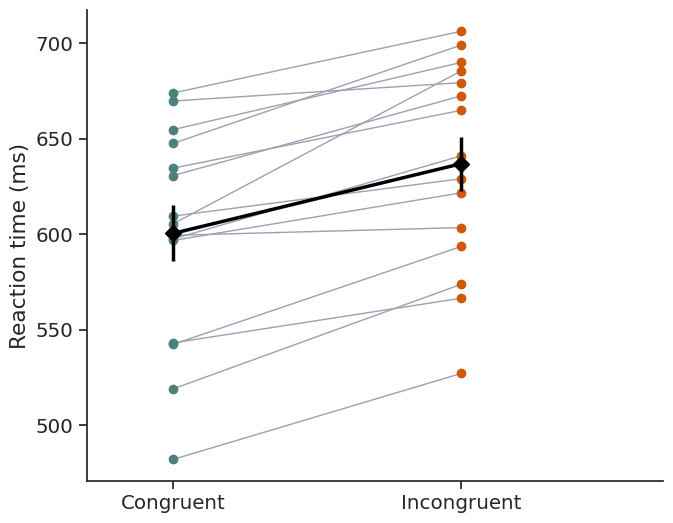

This figure's Python source: (Note: this script raises an exception after producing the figure.)
"""Annotated example figures for 'How to read a figure' slides (fake data)."""
import numpy as np, pandas as pd, seaborn as sns, matplotlib.pyplot as plt
from scipy import stats

rng = np.random.default_rng(42)
TEAL, ORANGE, BLUE, GREY = "#4C827B", "#CD5909", "#1e66f5", "#9ca0b0"
sns.set_theme(style="ticks", font="Georgia", font_scale=1.3)
ANNOTATE = False   # True: orange teaching labels; False: blank for live annotation
ARW = dict(arrowstyle="->", color=ORANGE, lw=1.8)

def note(ax, text, xy, xytext, **kw):
    if not ANNOTATE:
        return
    ax.annotate(text, xy=xy, xytext=xytext, color=ORANGE, fontsize=13,
                fontweight="bold", arrowprops=ARW, **kw)

def save(fig, name):
    sns.despine(fig=fig); fig.tight_layout()
    fig.savefig(f"images/read_{name}.png", dpi=150); plt.close(fig)

# 1. paired t-test ---------------------------------------------------------
n = 15
base = rng.normal(600, 60, n)
a, b = base + rng.normal(0, 15, n), base + 35 + rng.normal(0, 15, n)
fig, ax = plt.subplots(figsize=(7, 5.5))
for y0, y1 in zip(a, b):
    ax.plot([0, 1], [y0, y1], color=GREY, lw=1)
ax.scatter(np.zeros(n), a, color=TEAL, zorder=3); ax.scatter(np.ones(n), b, color=ORANGE, zorder=3)
m, se = [a.mean(), b.mean()], [stats.sem(a), stats.sem(b)]
ax.errorbar([0, 1], m, yerr=se, color="black", marker="D", ms=8, lw=2.5, zorder=4)
i = np.argmax(a)
note(ax, "one line = one person", ((0.5), (a[i] + b[i]) / 2), (0.05, a.max() + 45))
note(ax, "mean ± SE", (1, m[1]), (1.12, m[1] - 80))
note(ax, "most lines go up\n= consistent effect", (0.7, np.sort(b)[2] - 10), (1.1, a.min() - 10))
ax.set(xticks=[0, 1], xticklabels=["Congruent", "Incongruent"], xlim=(-0.3, 1.7),
       ylabel="Reaction time (ms)")
save(fig, "paired")

# 1b. independent samples t-test ---------------------------------------
# own generator so adding this figure doesn't change the others
r2 = np.random.default_rng(7)
d = pd.DataFrame({"group": np.repeat(["Native", "L2"], 15),
                  "rt": np.concatenate([r2.normal(600, 60, 15), r2.normal(650, 60, 15)])})
fig, ax = plt.subplots(figsize=(7, 5.5))
sns.stripplot(d, x="group", y="rt", hue="group", palette=[TEAL, ORANGE], size=7,
              jitter=0.12, ax=ax)
sns.pointplot(d, x="group", y="rt", color="black", errorbar="se", markers="D",
              linestyles="none", ax=ax)
ax.set(xlabel="", ylabel="Reaction time (ms)", xlim=(-0.5, 1.5))
save(fig, "indep")

# 2. one-way ANOVA ---------------------------------------------------------
groups = ["Control", "Drug A", "Drug B"]
d = pd.DataFrame({"group": np.repeat(groups, 20),
                  "score": np.concatenate([rng.normal(mu, 8, 20) for mu in (50, 58, 62)])})
fig, ax = plt.subplots(figsize=(7, 5.5))
sns.stripplot(d, x="group", y="score", color=GREY, size=6, jitter=0.12, alpha=0.8, ax=ax)
sns.pointplot(d, x="group", y="score", color=ORANGE, errorbar=("ci", 95), markers="D",
              linestyles="none", ax=ax)
gm = d.score.mean()
ax.axhline(gm, color=TEAL, ls="--")
if ANNOTATE: ax.text(2.45, gm, "grand\nmean", color=TEAL, va="center", fontsize=12)
ctrl = d[d.group == "Control"].score
note(ax, "spread within groups\n= noise", (0, ctrl.max()), (-0.4, ctrl.max() + 12))
note(ax, "spread between means\n= signal", (2, d[d.group == "Drug B"].score.mean()), (1.1, 25))
ax.set(xlabel="", ylabel="Score", xlim=(-0.5, 2.9), ylim=(20, d.score.max() + 22))
save(fig, "anova1")

# 3. two-way ANOVA (interaction plot) --------------------------------------
cells = {("Easy", "Native"): 520, ("Hard", "Native"): 560,
         ("Easy", "L2"): 560, ("Hard", "L2"): 680}
rows = [(t, g, rng.normal(mu, 40)) for (t, g), mu in cells.items() for _ in range(25)]
d = pd.DataFrame(rows, columns=["task", "group", "rt"])
fig, ax = plt.subplots(figsize=(7, 5.5))
sns.pointplot(d, x="task", y="rt", hue="group", palette=[TEAL, ORANGE], errorbar="se",
              markers=["o", "s"], dodge=0.1, ax=ax)
mL2 = d[(d.group == "L2") & (d.task == "Hard")].rt.mean()
mN = d[(d.group == "Native") & (d.task == "Hard")].rt.mean()
note(ax, "lines not parallel\n= interaction", (0.6, 640), (-0.2, 690))
note(ax, "gap between lines\n= main effect of group", (1.0, (mL2 + mN) / 2), (1.08, 600))
note(ax, "lines slope up\n= main effect of task", (0.5, 537), (0.35, 470))
ax.set(xlabel="Task difficulty", ylabel="Reaction time (ms)", ylim=(450, 720), xlim=(-0.3, 1.7))
ax.legend(title="Group", frameon=False, loc="lower right", bbox_to_anchor=(1, 0.0))
save(fig, "anova2")

# 4. linear regression -----------------------------------------------------
x = rng.uniform(0, 10, 40); y = 2 + 0.8 * x + rng.normal(0, 1.5, 40)
fig, ax = plt.subplots(figsize=(7, 5.5))
sns.regplot(x=x, y=y, color=BLUE, line_kws=dict(color=ORANGE, lw=2.5), ax=ax)
b1, b0 = np.polyfit(x, y, 1)
if ANNOTATE: ax.plot([4, 6, 6], [b0 + b1 * 4] * 2 + [b0 + b1 * 6], color="black", lw=2.5, zorder=5)
note(ax, f"slope ≈ {b1:.1f}:\ny rises {b1:.1f} per unit of x", (6, b0 + b1 * 5), (6.8, 2.5))
note(ax, f"intercept ≈ {b0:.1f}\n(y when x = 0)", (0, b0), (0.3, 7.5))
k = np.argmax(np.abs(y - (b0 + b1 * x)))
if ANNOTATE: ax.plot([x[k]] * 2, [y[k], b0 + b1 * x[k]], color=GREY, ls=":", lw=2)
note(ax, "residual", (x[k], (y[k] + b0 + b1 * x[k]) / 2), (x[k] + 1.2, y[k] - 4.5) if y[k] > b0 + b1 * x[k] else (x[k] + 1.2, y[k] + 4))
note(ax, "band = uncertainty\nabout the line", (9.6, b0 + b1 * 9.6 + 0.6), (7.5, 14))
ax.set(xlabel="Predictor (x)", ylabel="Outcome (y)", xlim=(-0.3, 10.3), ylim=(-1, 16))
save(fig, "lm")

# 5. logistic regression ---------------------------------------------------
x = rng.uniform(0, 10, 80)
p = 1 / (1 + np.exp(-(x - 5) * 1.1)); y = rng.binomial(1, p)
fig, ax = plt.subplots(figsize=(7, 5.5))
sns.regplot(x=x, y=y, logistic=True, color=BLUE, y_jitter=0.03,
            line_kws=dict(color=ORANGE, lw=2.5), scatter_kws=dict(alpha=0.6), ax=ax)
ax.axhline(0.5, color=GREY, ls="--", lw=1)
note(ax, "data are 0 or 1", (2, 0.02), (0.2, 0.25))
note(ax, "curve = predicted\nprobability of a 1", (6.5, 0.85), (6.8, 0.45))
note(ax, "50% point", (5, 0.5), (1.2, 0.65))
note(ax, "steeper S\n= stronger effect", (5.6, 0.68), (2.3, 0.9))
ax.set(xlabel="Word frequency (log)", ylabel="P(correct)", ylim=(-0.08, 1.1))
save(fig, "logit")

# 7. logistic regression, categorical predictors --------------------------
r3 = np.random.default_rng(3)
def trials(p, subj, n_trials=20):
    """0/1 responses: each participant gets their own p around the cell p."""
    rows = []
    for s in range(subj):
        ps = 1 / (1 + np.exp(-(np.log(p / (1 - p)) + r3.normal(0, 0.5))))
        rows += [(s, r) for r in r3.binomial(1, ps, n_trials)]
    return rows

# (a) one factor, three levels
rows = []
for cond, p in [("Easy", 0.9), ("Medium", 0.75), ("Hard", 0.5)]:
    rows += [(cond, f"{cond}{s}", r) for s, r in trials(p, 15)]
d = pd.DataFrame(rows, columns=["difficulty", "subject", "correct"])
subj = d.groupby(["difficulty", "subject"], sort=False).correct.mean().reset_index()
fig, ax = plt.subplots(figsize=(6, 5.5))
sns.stripplot(subj, x="difficulty", y="correct", color=GREY, size=6, jitter=0.12, alpha=0.8, ax=ax)
sns.pointplot(d, x="difficulty", y="correct", color=ORANGE, errorbar=("ci", 95), markers="D",
              linestyles="none", ax=ax)
ax.set(xlabel="Task difficulty", ylabel="P(correct)", ylim=(0, 1.02))
save(fig, "logit_cat1")

# (b) two factors, 2 x 2
rows = []
for (task, grp), p in {("Easy", "Native"): 0.95, ("Hard", "Native"): 0.85,
                       ("Easy", "L2"): 0.85, ("Hard", "L2"): 0.55}.items():
    rows += [(task, grp, r) for _, r in trials(p, 15)]
d = pd.DataFrame(rows, columns=["task", "group", "correct"])
fig, ax = plt.subplots(figsize=(6, 5.5))
sns.pointplot(d, x="task", y="correct", hue="group", palette=[TEAL, ORANGE],
              errorbar=("ci", 95), markers=["o", "s"], dodge=0.1, ax=ax)
ax.set(xlabel="Task difficulty", ylabel="P(correct)", ylim=(0, 1.02))
ax.legend(title="Group", frameon=False, loc="lower left")
save(fig, "logit_cat2")
